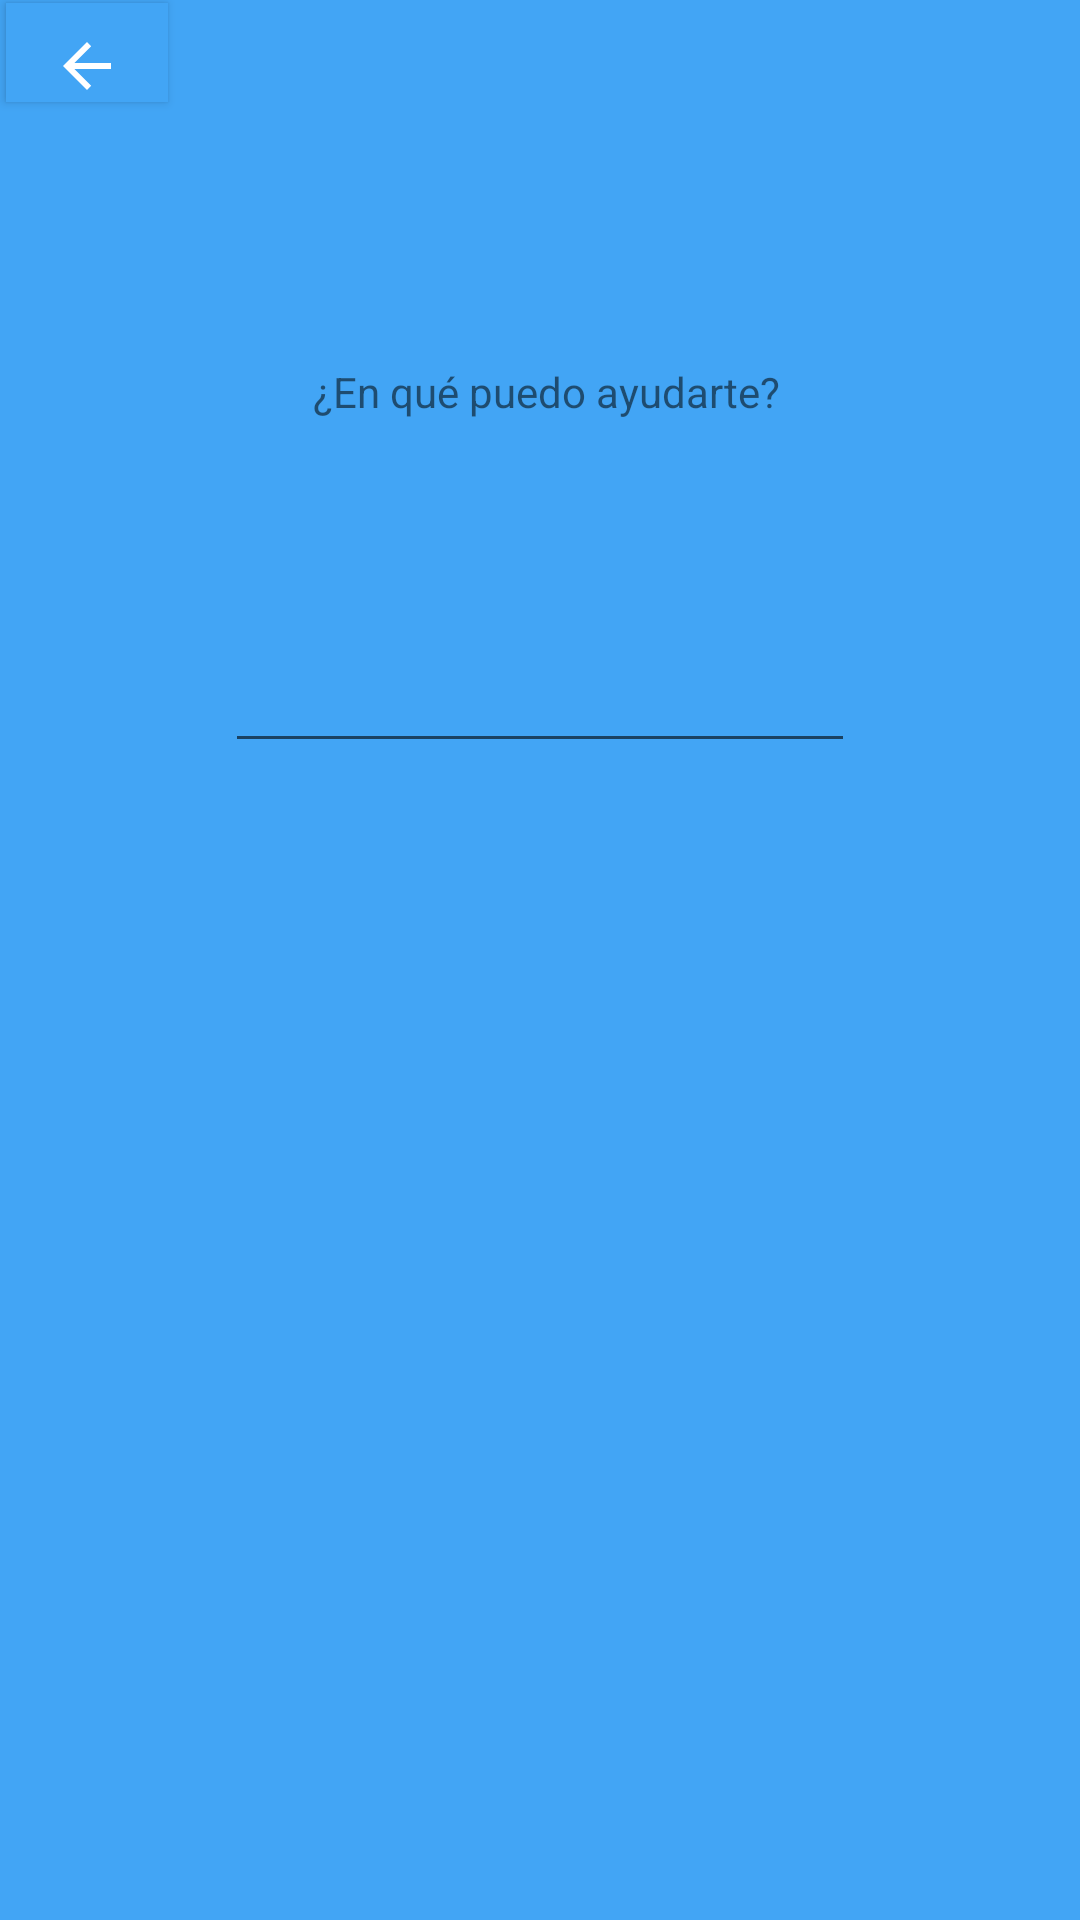

Produce the Android XML layout that renders to this screen, including the resource entries it uses.
<!-- AndroidManifest.xml: application theme Theme.AppCompat.Light.NoActionBar -->
<!-- res/layout/activity_buscar.xml -->
<?xml version="1.0" encoding="utf-8"?>
<androidx.constraintlayout.widget.ConstraintLayout xmlns:android="http://schemas.android.com/apk/res/android"
    xmlns:app="http://schemas.android.com/apk/res-auto"
    xmlns:tools="http://schemas.android.com/tools"
    android:layout_width="match_parent"
    android:layout_height="match_parent"
    android:background="#42A5F5"
    tools:context=".buscar">

    <TextView
        android:id="@+id/textView"
        android:layout_width="wrap_content"
        android:layout_height="wrap_content"
        android:layout_marginEnd="25dp"
        android:layout_marginBottom="73dp"
        android:text="¿En qué puedo ayudarte?"
        app:layout_constraintBottom_toTopOf="@+id/editTextTextPersonName2"
        app:layout_constraintEnd_toEndOf="@+id/editTextTextPersonName2" />

    <EditText
        android:id="@+id/editTextTextPersonName2"
        android:layout_width="wrap_content"
        android:layout_height="wrap_content"
        android:layout_marginTop="213dp"
        android:ems="10"
        android:inputType="textPersonName"
        app:layout_constraintEnd_toEndOf="parent"
        app:layout_constraintStart_toStartOf="parent"
        app:layout_constraintTop_toTopOf="parent" />

    <Button
        android:id="@+id/btn_regresarB"
        android:layout_width="54dp"
        android:layout_height="33dp"
        android:layout_marginStart="2dp"
        android:layout_marginTop="1dp"
        android:background="#42A5F5"
        android:drawableBottom="@drawable/abc_vector_test"
        app:layout_constraintStart_toStartOf="parent"
        app:layout_constraintTop_toTopOf="parent" />

</androidx.constraintlayout.widget.ConstraintLayout>
<!-- resources referenced by this layout -->
<resources>

</resources>
